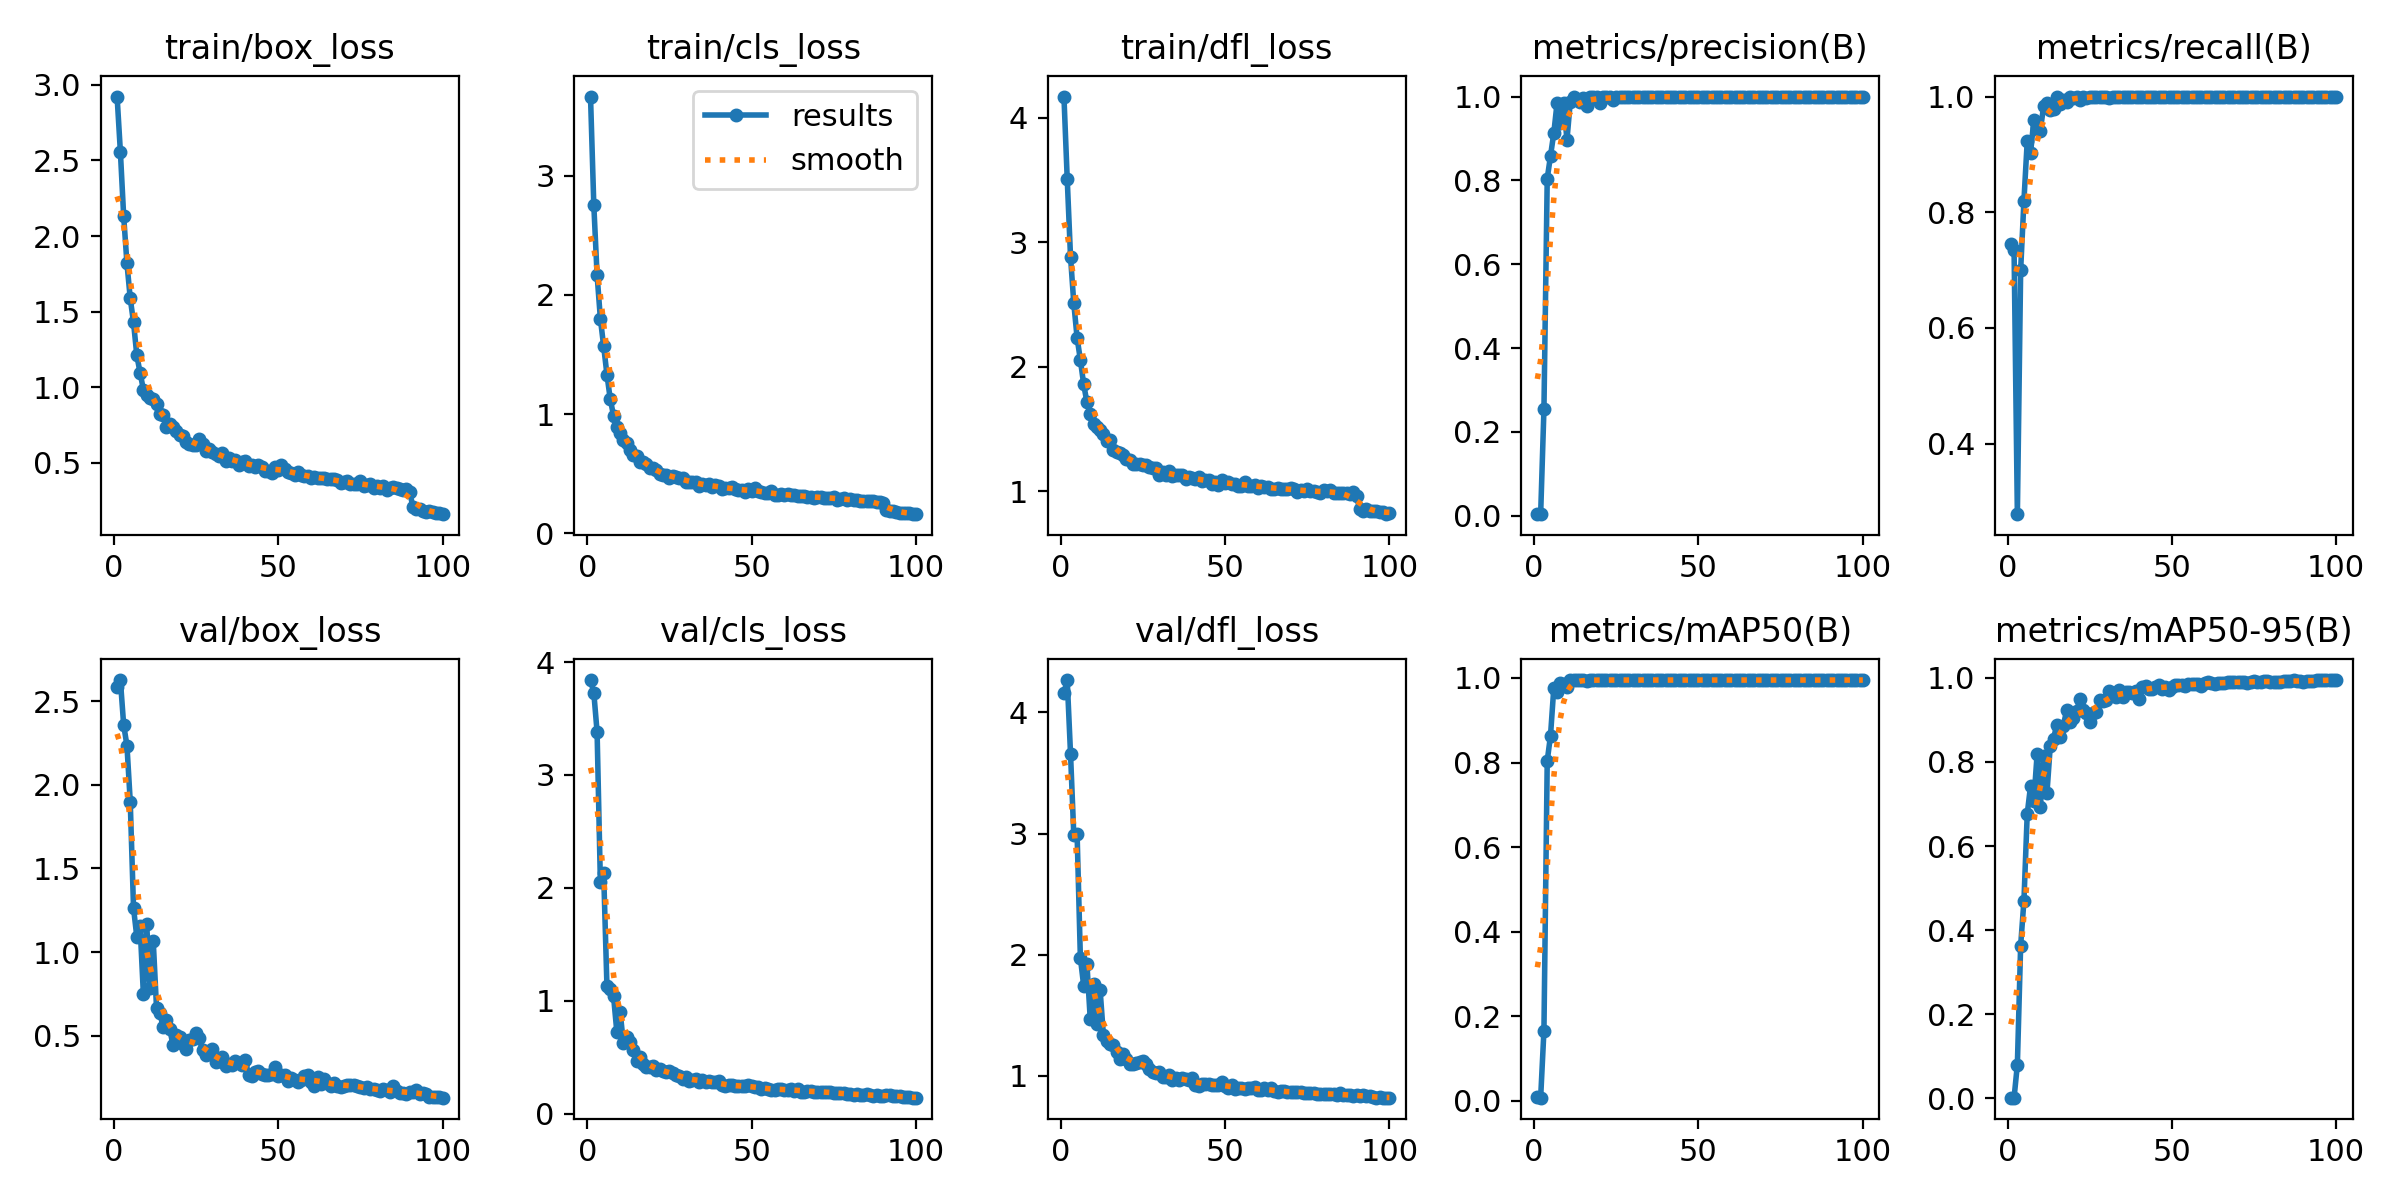

The table this chart was drawn from, first rows:
epoch, train/box_loss, train/cls_loss, train/dfl_loss, metrics/precision(B), metrics/recall(B), metrics/mAP50(B), metrics/mAP50-95(B), val/box_loss, val/cls_loss, val/dfl_loss, lr/pg0, lr/pg1, lr/pg2
1, 2.923, 3.663, 4.171, 0.00365, 0.7456, 0.0079, 0.0021, 2.584, 3.841, 4.161, 0.00062, 0.00062, 0.00062
2, 2.558, 2.753, 3.508, 0.00362, 0.7339, 0.00736, 0.00191, 2.627, 3.729, 4.267, 0.001247, 0.001247, 0.001247
3, 2.132, 2.165, 2.885, 0.2539, 0.2779, 0.1661, 0.08036, 2.359, 3.382, 3.66, 0.001862, 0.001862, 0.001862
4, 1.819, 1.8, 2.508, 0.8044, 0.7001, 0.8038, 0.3636, 2.235, 2.053, 2.986, 0.001941, 0.001941, 0.001941
5, 1.588, 1.568, 2.233, 0.8586, 0.8199, 0.8638, 0.4701, 1.9, 2.128, 2.999, 0.001921, 0.001921, 0.001921
6, 1.429, 1.329, 2.053, 0.9129, 0.923, 0.9764, 0.6764, 1.263, 1.126, 1.973, 0.001901, 0.001901, 0.001901
7, 1.211, 1.126, 1.859, 0.985, 0.9015, 0.9662, 0.7421, 1.091, 1.107, 1.744, 0.001881, 0.001881, 0.001881
8, 1.096, 0.9869, 1.712, 0.9358, 0.9589, 0.9884, 0.706, 1.154, 1.04, 1.92, 0.001861, 0.001861, 0.001861
9, 0.9842, 0.8905, 1.618, 0.9857, 0.9451, 0.9846, 0.8177, 0.7465, 0.7261, 1.468, 0.001842, 0.001842, 0.001842
10, 0.952, 0.8386, 1.543, 0.8962, 0.9413, 0.9779, 0.6935, 1.169, 0.9035, 1.757, 0.001822, 0.001822, 0.001822
11, 0.9297, 0.7796, 1.518, 0.9863, 0.9843, 0.9946, 0.8141, 0.7821, 0.6229, 1.425, 0.001802, 0.001802, 0.001802
12, 0.9204, 0.7528, 1.492, 0.998, 0.9896, 0.995, 0.7254, 1.064, 0.6799, 1.709, 0.001782, 0.001782, 0.001782
13, 0.8893, 0.6959, 1.455, 0.992, 0.9763, 0.9945, 0.8372, 0.6646, 0.6319, 1.339, 0.001762, 0.001762, 0.001762
14, 0.824, 0.6581, 1.399, 0.9873, 0.9785, 0.9943, 0.8554, 0.637, 0.5599, 1.288, 0.001743, 0.001743, 0.001743
15, 0.8157, 0.6517, 1.41, 0.9966, 1, 0.995, 0.8886, 0.5514, 0.4681, 1.267, 0.001723, 0.001723, 0.001723
16, 0.7398, 0.6014, 1.331, 0.9768, 0.987, 0.9938, 0.859, 0.5963, 0.5025, 1.25, 0.001703, 0.001703, 0.001703
17, 0.7547, 0.5959, 1.314, 1, 0.9941, 0.995, 0.8861, 0.5395, 0.4412, 1.2, 0.001683, 0.001683, 0.001683
18, 0.7387, 0.5807, 1.309, 0.9983, 0.9902, 0.995, 0.9235, 0.4455, 0.4091, 1.138, 0.001663, 0.001663, 0.001663
19, 0.7079, 0.5462, 1.289, 0.998, 0.9986, 0.995, 0.8949, 0.5026, 0.4138, 1.179, 0.001644, 0.001644, 0.001644
20, 0.6857, 0.5451, 1.26, 0.9846, 0.9977, 0.9948, 0.9049, 0.4888, 0.418, 1.136, 0.001624, 0.001624, 0.001624
21, 0.678, 0.5294, 1.251, 0.999, 1, 0.995, 0.9201, 0.447, 0.3816, 1.097, 0.001604, 0.001604, 0.001604
22, 0.639, 0.5005, 1.219, 1, 0.9948, 0.995, 0.9489, 0.4206, 0.3915, 1.095, 0.001584, 0.001584, 0.001584
23, 0.6219, 0.4888, 1.218, 0.9991, 1, 0.995, 0.9245, 0.4737, 0.3769, 1.107, 0.001564, 0.001564, 0.001564
24, 0.6191, 0.485, 1.218, 0.9924, 0.998, 0.995, 0.9165, 0.4775, 0.3684, 1.115, 0.001545, 0.001545, 0.001545
25, 0.6152, 0.4656, 1.208, 0.998, 0.9985, 0.995, 0.8949, 0.513, 0.3763, 1.124, 0.001525, 0.001525, 0.001525
26, 0.6573, 0.4786, 1.211, 0.9978, 1, 0.995, 0.9157, 0.4832, 0.3584, 1.1, 0.001505, 0.001505, 0.001505
27, 0.6281, 0.4749, 1.194, 0.998, 0.9986, 0.995, 0.9179, 0.4128, 0.344, 1.055, 0.001485, 0.001485, 0.001485
28, 0.5814, 0.4602, 1.183, 0.999, 1, 0.995, 0.9465, 0.387, 0.3307, 1.033, 0.001465, 0.001465, 0.001465
29, 0.5894, 0.4604, 1.189, 0.9978, 1, 0.995, 0.9439, 0.3992, 0.308, 1.024, 0.001446, 0.001446, 0.001446
30, 0.5688, 0.4332, 1.133, 0.9979, 1, 0.995, 0.9463, 0.4177, 0.3251, 1.029, 0.001426, 0.001426, 0.001426
31, 0.5563, 0.4333, 1.155, 0.9981, 0.998, 0.995, 0.968, 0.3404, 0.2861, 0.9868, 0.001406, 0.001406, 0.001406
32, 0.5487, 0.4281, 1.132, 0.9996, 1, 0.995, 0.9631, 0.3473, 0.2944, 0.9934, 0.001386, 0.001386, 0.001386
33, 0.5661, 0.4308, 1.157, 0.9977, 1, 0.995, 0.9536, 0.3711, 0.3028, 1.006, 0.001366, 0.001366, 0.001366
34, 0.5141, 0.3968, 1.123, 0.9998, 1, 0.995, 0.9717, 0.3155, 0.2813, 0.9692, 0.001347, 0.001347, 0.001347
35, 0.5322, 0.413, 1.13, 0.9998, 1, 0.995, 0.9541, 0.3283, 0.2976, 0.984, 0.001327, 0.001327, 0.001327
36, 0.5139, 0.4015, 1.126, 0.9998, 1, 0.995, 0.966, 0.3261, 0.2823, 0.9677, 0.001307, 0.001307, 0.001307
37, 0.5224, 0.4094, 1.13, 0.9996, 1, 0.995, 0.9664, 0.3478, 0.2894, 0.9795, 0.001287, 0.001287, 0.001287
38, 0.4893, 0.3839, 1.098, 0.9994, 1, 0.995, 0.9642, 0.3359, 0.2757, 0.9758, 0.001267, 0.001267, 0.001267
39, 0.5075, 0.4048, 1.11, 0.9998, 1, 0.995, 0.9691, 0.3268, 0.2819, 0.9613, 0.001248, 0.001248, 0.001248
40, 0.5155, 0.3925, 1.102, 0.9999, 1, 0.995, 0.95, 0.355, 0.2852, 0.9802, 0.001228, 0.001228, 0.001228
41, 0.4783, 0.3747, 1.096, 0.9993, 1, 0.995, 0.978, 0.2619, 0.2562, 0.9256, 0.001208, 0.001208, 0.001208
42, 0.4879, 0.3762, 1.109, 0.9997, 1, 0.995, 0.981, 0.2564, 0.2428, 0.9181, 0.001188, 0.001188, 0.001188
43, 0.476, 0.3817, 1.083, 0.998, 1, 0.995, 0.9735, 0.2813, 0.2501, 0.9346, 0.001168, 0.001168, 0.001168
44, 0.4864, 0.3876, 1.093, 0.9998, 1, 0.995, 0.9731, 0.2854, 0.2492, 0.9339, 0.001149, 0.001149, 0.001149
45, 0.4758, 0.368, 1.085, 0.9995, 1, 0.995, 0.9783, 0.2677, 0.2421, 0.9347, 0.001129, 0.001129, 0.001129
46, 0.4491, 0.3624, 1.055, 0.9999, 1, 0.995, 0.983, 0.2666, 0.2403, 0.9235, 0.001109, 0.001109, 0.001109
47, 0.4476, 0.3609, 1.073, 0.9998, 1, 0.995, 0.9743, 0.265, 0.2415, 0.9267, 0.001089, 0.001089, 0.001089
48, 0.431, 0.3485, 1.052, 0.9995, 1, 0.995, 0.9778, 0.2682, 0.2462, 0.9215, 0.001069, 0.001069, 0.001069
49, 0.4729, 0.3691, 1.085, 0.9998, 1, 0.995, 0.9708, 0.3152, 0.2529, 0.9474, 0.00105, 0.00105, 0.00105
50, 0.4523, 0.3547, 1.065, 0.9998, 1, 0.995, 0.9781, 0.2581, 0.2401, 0.9181, 0.00103, 0.00103, 0.00103
51, 0.4875, 0.3771, 1.076, 0.9998, 1, 0.995, 0.9821, 0.2619, 0.2315, 0.8989, 0.00101, 0.00101, 0.00101
52, 0.4587, 0.3536, 1.059, 0.9998, 1, 0.995, 0.9837, 0.2673, 0.2354, 0.9213, 0.0009902, 0.0009902, 0.0009902
53, 0.4403, 0.346, 1.06, 0.9999, 1, 0.995, 0.9834, 0.2295, 0.2157, 0.891, 0.0009704, 0.0009704, 0.0009704
54, 0.4319, 0.3399, 1.041, 0.9999, 1, 0.995, 0.9807, 0.2456, 0.2268, 0.9005, 0.0009506, 0.0009506, 0.0009506
55, 0.4206, 0.3367, 1.041, 0.9999, 1, 0.995, 0.9844, 0.2352, 0.2181, 0.903, 0.0009308, 0.0009308, 0.0009308
56, 0.4406, 0.3501, 1.074, 0.9999, 1, 0.995, 0.9855, 0.2219, 0.211, 0.8903, 0.000911, 0.000911, 0.000911
57, 0.4193, 0.3237, 1.043, 0.9995, 1, 0.995, 0.9858, 0.2353, 0.2117, 0.9015, 0.0008912, 0.0008912, 0.0008912
58, 0.414, 0.3225, 1.038, 0.9998, 1, 0.995, 0.9856, 0.2562, 0.2192, 0.8993, 0.0008714, 0.0008714, 0.0008714
59, 0.4158, 0.3295, 1.048, 0.9996, 1, 0.995, 0.9793, 0.2616, 0.2215, 0.9048, 0.0008516, 0.0008516, 0.0008516
60, 0.4008, 0.3167, 1.028, 0.9999, 1, 0.995, 0.9863, 0.2226, 0.2082, 0.8851, 0.0008318, 0.0008318, 0.0008318
... 40 more rows
